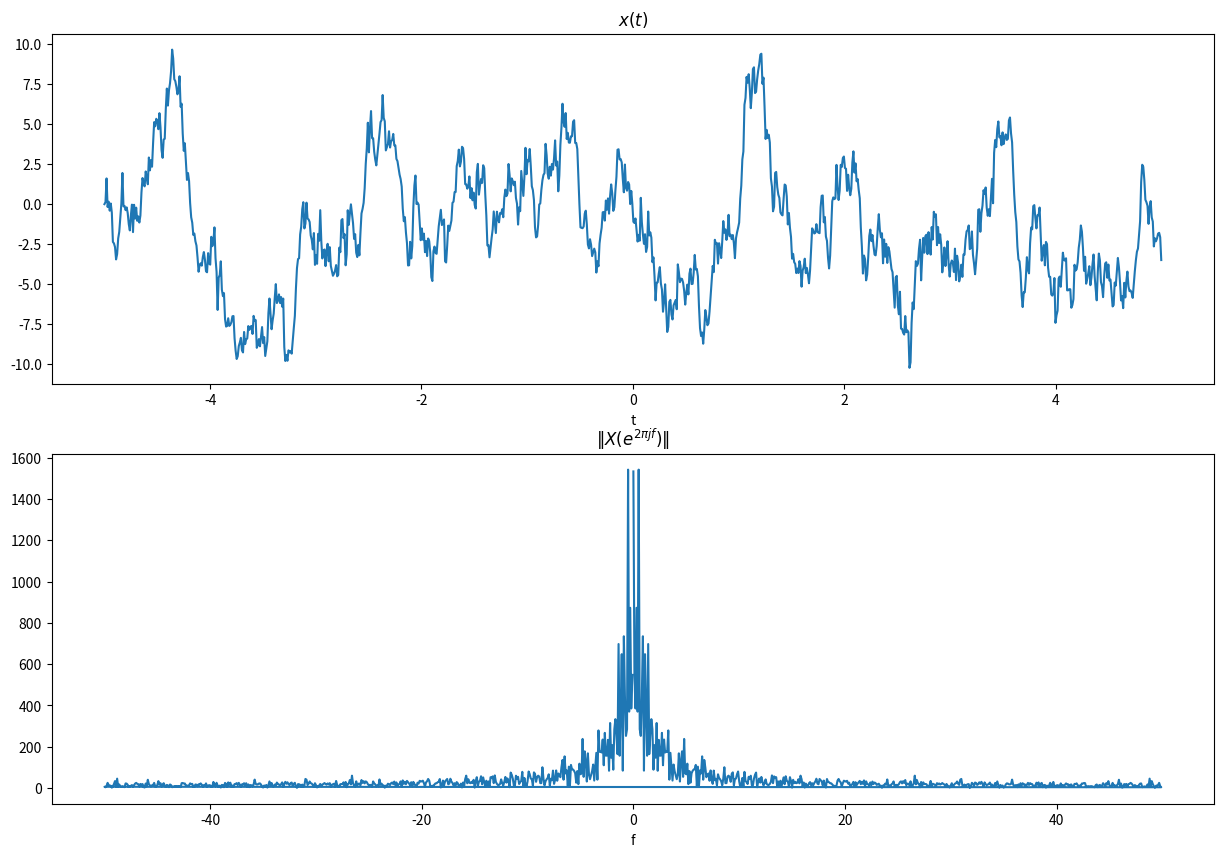
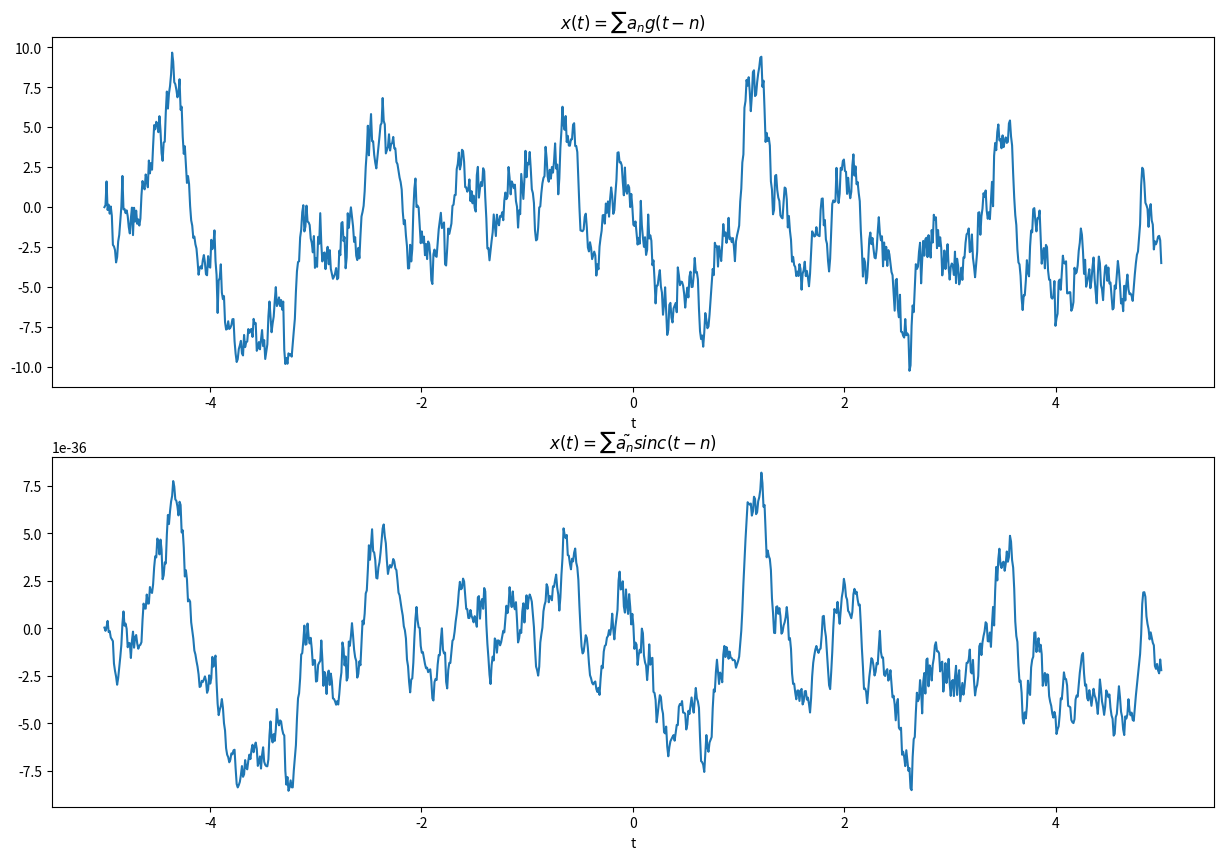
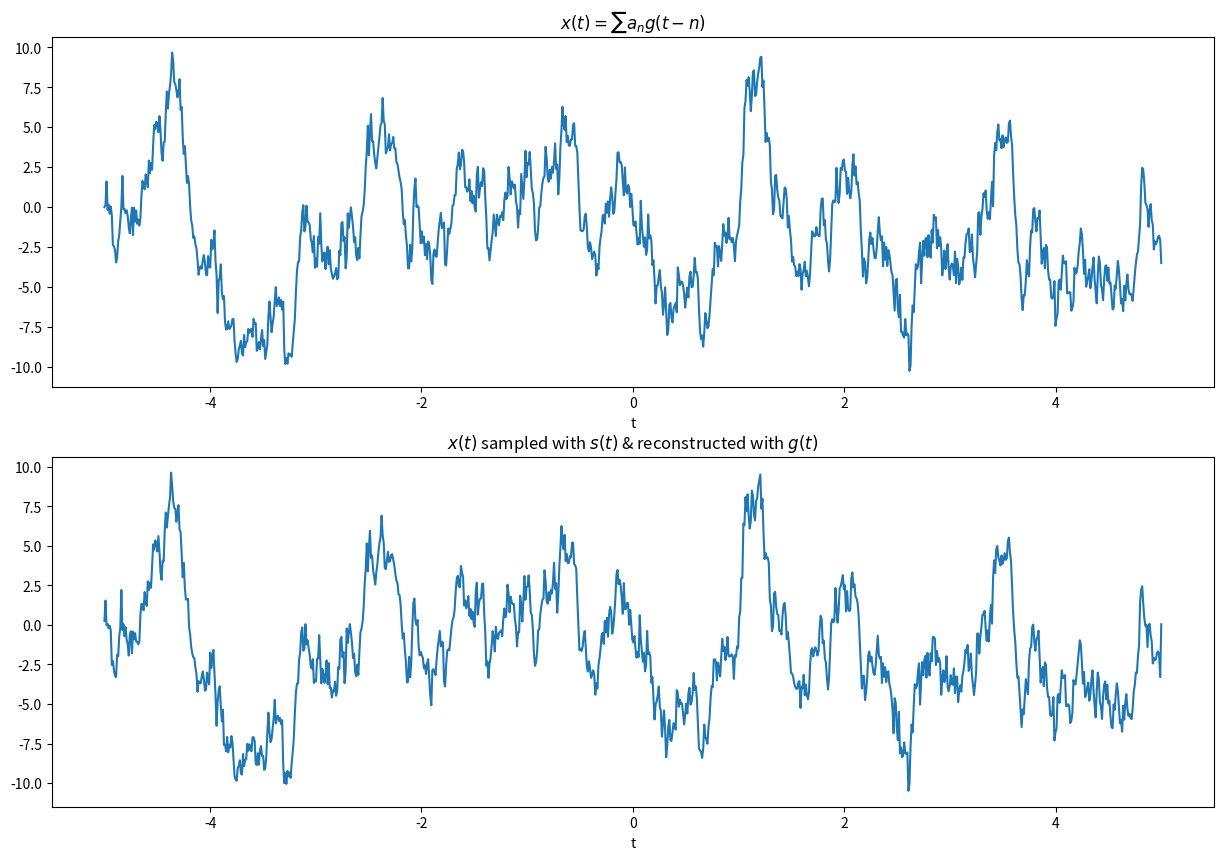

Write the Python code that produced these figures, in order.
import os
import numpy as np
import matplotlib.pyplot as plt
from numpy.fft.helper import fftshift

def compute_g(time, tau=1.):
    u = np.zeros(len(time))
    u[time >= 0] = 1

    return (1./tau) * np.exp(-time / tau) * u


N = 1000
t_range = 5
t = np.linspace(-t_range, t_range, N)

a = np.random.normal(0., 1., N)
tau = 1.
g = compute_g(t, tau)
x = tau * np.convolve(a, g, mode='same')

x_freq = np.abs(np.fft.fft(x))
sample_freq = np.fft.fftfreq(N, d=(2 * t_range) / N)

dpi=600
show_interactive_plots = False
save_plots_to_disk = True

if save_plots_to_disk:
    output_folder = "Q1"
    if not os.path.exists(output_folder):
        os.mkdir(output_folder)

plt.figure(figsize=(15.0, 10.0))
plt.subplot(211)
plt.title(r'$x(t)$')
plt.xlabel('t')
plt.plot(t, x)
plt.subplot(212)
plt.title(r"$\|X(e^{2\pi jf})\|$")
plt.xlabel('f')
plt.plot(sample_freq, x_freq)
if save_plots_to_disk:
    plt.savefig(os.path.join(output_folder, "fig1.png"), dpi=dpi)
if show_interactive_plots:
    plt.show()


s = np.sinc(t * 1e20)
new_a = np.convolve(x, s, mode='same')
new_x = np.convolve(new_a, s, mode='same')
plt.figure(figsize=(15.0, 10.0))
plt.subplot(211)
plt.title(r'$x(t) = \sum a_n g(t-n)$')
plt.xlabel('t')
plt.plot(t, x)
plt.subplot(212)
plt.title(r'$x(t) = \sum \tilde{a_n} sinc(t-n)$')
plt.xlabel('t')
plt.plot(t, new_x)
if save_plots_to_disk:
    plt.savefig(os.path.join(output_folder, "fig2.png"), dpi=dpi)
if show_interactive_plots:
    plt.show()

X = np.fft.fft(x)
S = np.fft.fft(s)
G = np.fft.fft(g)
recon_X = G * (1./(np.conjugate(S) * G)) * S * X
recon_x = np.fft.ifft(recon_X)

plt.figure(figsize=(15.0, 10.0))
plt.subplot(211)
plt.title(r'$x(t) = \sum a_n g(t-n)$')
plt.xlabel('t')
plt.plot(t, x)
plt.subplot(212)
plt.title(r'$x(t)$ sampled with $s(t)$ & reconstructed with $g(t)$')
plt.xlabel('t')
plt.plot(t, recon_x)
if save_plots_to_disk:
    plt.savefig(os.path.join(output_folder, "fig3.png"), dpi=dpi)
if show_interactive_plots:
    plt.show()
